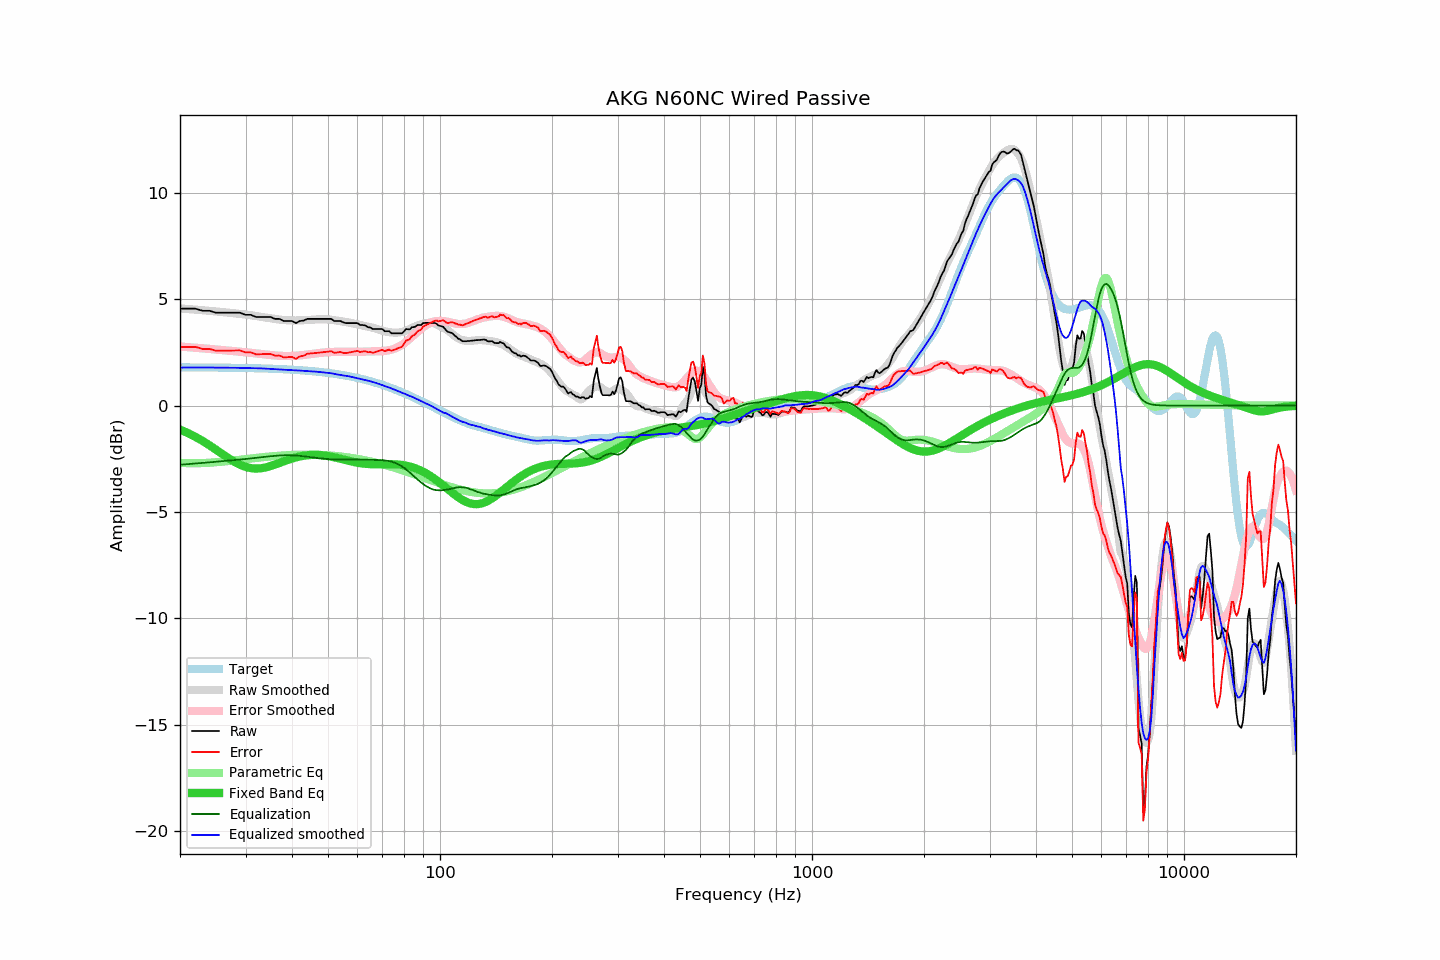

Values plotted in this chart, from the file beside it:
frequency, raw, error, smoothed, error_smoothed, equalization, parametric_eq, equalized_raw, equalized_smoothed, target
20, 4.56, 2.76, 4.57, 2.78, -2.78, -1.13, 1.78, 1.79, 1.80
21, 4.56, 2.76, 4.54, 2.75, -2.75, -1.29, 1.81, 1.79, 1.80
22, 4.56, 2.76, 4.52, 2.72, -2.72, -1.47, 1.84, 1.79, 1.80
23, 4.46, 2.67, 4.49, 2.69, -2.69, -1.66, 1.77, 1.79, 1.80
24, 4.46, 2.67, 4.46, 2.67, -2.67, -1.86, 1.79, 1.79, 1.79
25, 4.37, 2.58, 4.43, 2.64, -2.64, -2.07, 1.73, 1.79, 1.79
26, 4.37, 2.58, 4.40, 2.61, -2.61, -2.28, 1.76, 1.79, 1.79
27, 4.37, 2.59, 4.37, 2.59, -2.59, -2.47, 1.78, 1.78, 1.78
28, 4.37, 2.59, 4.34, 2.56, -2.56, -2.64, 1.81, 1.78, 1.78
29, 4.37, 2.60, 4.31, 2.54, -2.54, -2.78, 1.84, 1.78, 1.77
30, 4.27, 2.50, 4.28, 2.51, -2.51, -2.88, 1.76, 1.77, 1.77
31, 4.27, 2.51, 4.25, 2.48, -2.48, -2.94, 1.79, 1.77, 1.76
32, 4.17, 2.41, 4.22, 2.46, -2.46, -2.96, 1.71, 1.76, 1.76
33, 4.17, 2.42, 4.18, 2.43, -2.43, -2.95, 1.74, 1.75, 1.75
34, 4.17, 2.43, 4.14, 2.40, -2.40, -2.91, 1.77, 1.74, 1.75
35, 4.17, 2.43, 4.11, 2.38, -2.38, -2.84, 1.79, 1.73, 1.74
36, 4.08, 2.35, 4.07, 2.36, -2.36, -2.77, 1.72, 1.71, 1.73
37, 4.08, 2.36, 4.05, 2.35, -2.35, -2.70, 1.74, 1.70, 1.72
38, 3.98, 2.27, 4.03, 2.34, -2.34, -2.62, 1.65, 1.69, 1.71
39, 3.98, 2.28, 4.01, 2.33, -2.33, -2.55, 1.65, 1.68, 1.70
40, 3.98, 2.29, 4.01, 2.34, -2.34, -2.49, 1.64, 1.67, 1.69
41, 3.88, 2.20, 4.01, 2.35, -2.35, -2.44, 1.53, 1.66, 1.68
42, 3.98, 2.31, 4.01, 2.36, -2.36, -2.39, 1.62, 1.65, 1.67
43, 4.00, 2.35, 4.02, 2.38, -2.38, -2.36, 1.62, 1.64, 1.65
44, 4.08, 2.44, 4.02, 2.40, -2.40, -2.33, 1.68, 1.62, 1.64
45, 4.08, 2.45, 4.04, 2.43, -2.43, -2.32, 1.66, 1.61, 1.63
46, 4.08, 2.47, 4.05, 2.45, -2.45, -2.32, 1.63, 1.60, 1.61
47, 4.08, 2.49, 4.06, 2.47, -2.47, -2.32, 1.61, 1.59, 1.59
48, 4.08, 2.50, 4.06, 2.49, -2.49, -2.33, 1.59, 1.58, 1.58
49, 4.08, 2.52, 4.06, 2.50, -2.50, -2.35, 1.58, 1.56, 1.56
50, 4.08, 2.54, 4.05, 2.51, -2.51, -2.37, 1.57, 1.54, 1.54
51, 4.08, 2.56, 4.04, 2.52, -2.52, -2.40, 1.56, 1.52, 1.52
52, 3.98, 2.48, 4.02, 2.53, -2.53, -2.43, 1.45, 1.49, 1.50
53, 3.98, 2.50, 4.00, 2.53, -2.53, -2.46, 1.45, 1.47, 1.48
54, 3.98, 2.53, 3.97, 2.53, -2.53, -2.50, 1.45, 1.44, 1.46
55, 3.91, 2.48, 3.95, 2.53, -2.53, -2.53, 1.38, 1.42, 1.43
56, 3.88, 2.47, 3.93, 2.53, -2.53, -2.57, 1.35, 1.40, 1.41
57, 3.88, 2.50, 3.91, 2.53, -2.53, -2.60, 1.35, 1.38, 1.38
58, 3.88, 2.52, 3.88, 2.53, -2.53, -2.63, 1.35, 1.35, 1.36
59, 3.88, 2.55, 3.85, 2.53, -2.53, -2.66, 1.35, 1.32, 1.33
60, 3.88, 2.58, 3.82, 2.53, -2.53, -2.69, 1.35, 1.28, 1.30
61, 3.79, 2.52, 3.79, 2.53, -2.53, -2.71, 1.26, 1.26, 1.27
62, 3.79, 2.55, 3.77, 2.54, -2.54, -2.72, 1.25, 1.23, 1.24
63, 3.77, 2.56, 3.74, 2.54, -2.54, -2.74, 1.23, 1.20, 1.21
64, 3.69, 2.51, 3.72, 2.54, -2.54, -2.75, 1.15, 1.17, 1.18
65, 3.67, 2.52, 3.69, 2.55, -2.55, -2.75, 1.12, 1.15, 1.15
66, 3.60, 2.49, 3.66, 2.55, -2.55, -2.76, 1.05, 1.11, 1.12
67, 3.60, 2.52, 3.63, 2.55, -2.55, -2.76, 1.05, 1.08, 1.08
68, 3.60, 2.55, 3.60, 2.56, -2.56, -2.76, 1.05, 1.04, 1.05
69, 3.60, 2.59, 3.56, 2.56, -2.56, -2.76, 1.04, 1.00, 1.01
70, 3.60, 2.63, 3.53, 2.57, -2.57, -2.76, 1.03, 0.96, 0.98
71, 3.50, 2.56, 3.50, 2.58, -2.58, -2.75, 0.92, 0.92, 0.94
72, 3.50, 2.60, 3.47, 2.59, -2.59, -2.75, 0.91, 0.88, 0.90
73, 3.50, 2.64, 3.46, 2.61, -2.61, -2.75, 0.89, 0.85, 0.86
74, 3.40, 2.58, 3.44, 2.63, -2.63, -2.75, 0.77, 0.81, 0.83
75, 3.40, 2.61, 3.44, 2.66, -2.66, -2.76, 0.74, 0.77, 0.79
76, 3.40, 2.65, 3.44, 2.70, -2.70, -2.76, 0.70, 0.73, 0.75
77, 3.40, 2.69, 3.44, 2.75, -2.75, -2.77, 0.65, 0.69, 0.71
78, 3.40, 2.73, 3.45, 2.80, -2.80, -2.78, 0.60, 0.65, 0.67
79, 3.40, 2.77, 3.47, 2.86, -2.86, -2.79, 0.54, 0.61, 0.63
... 553 more rows
